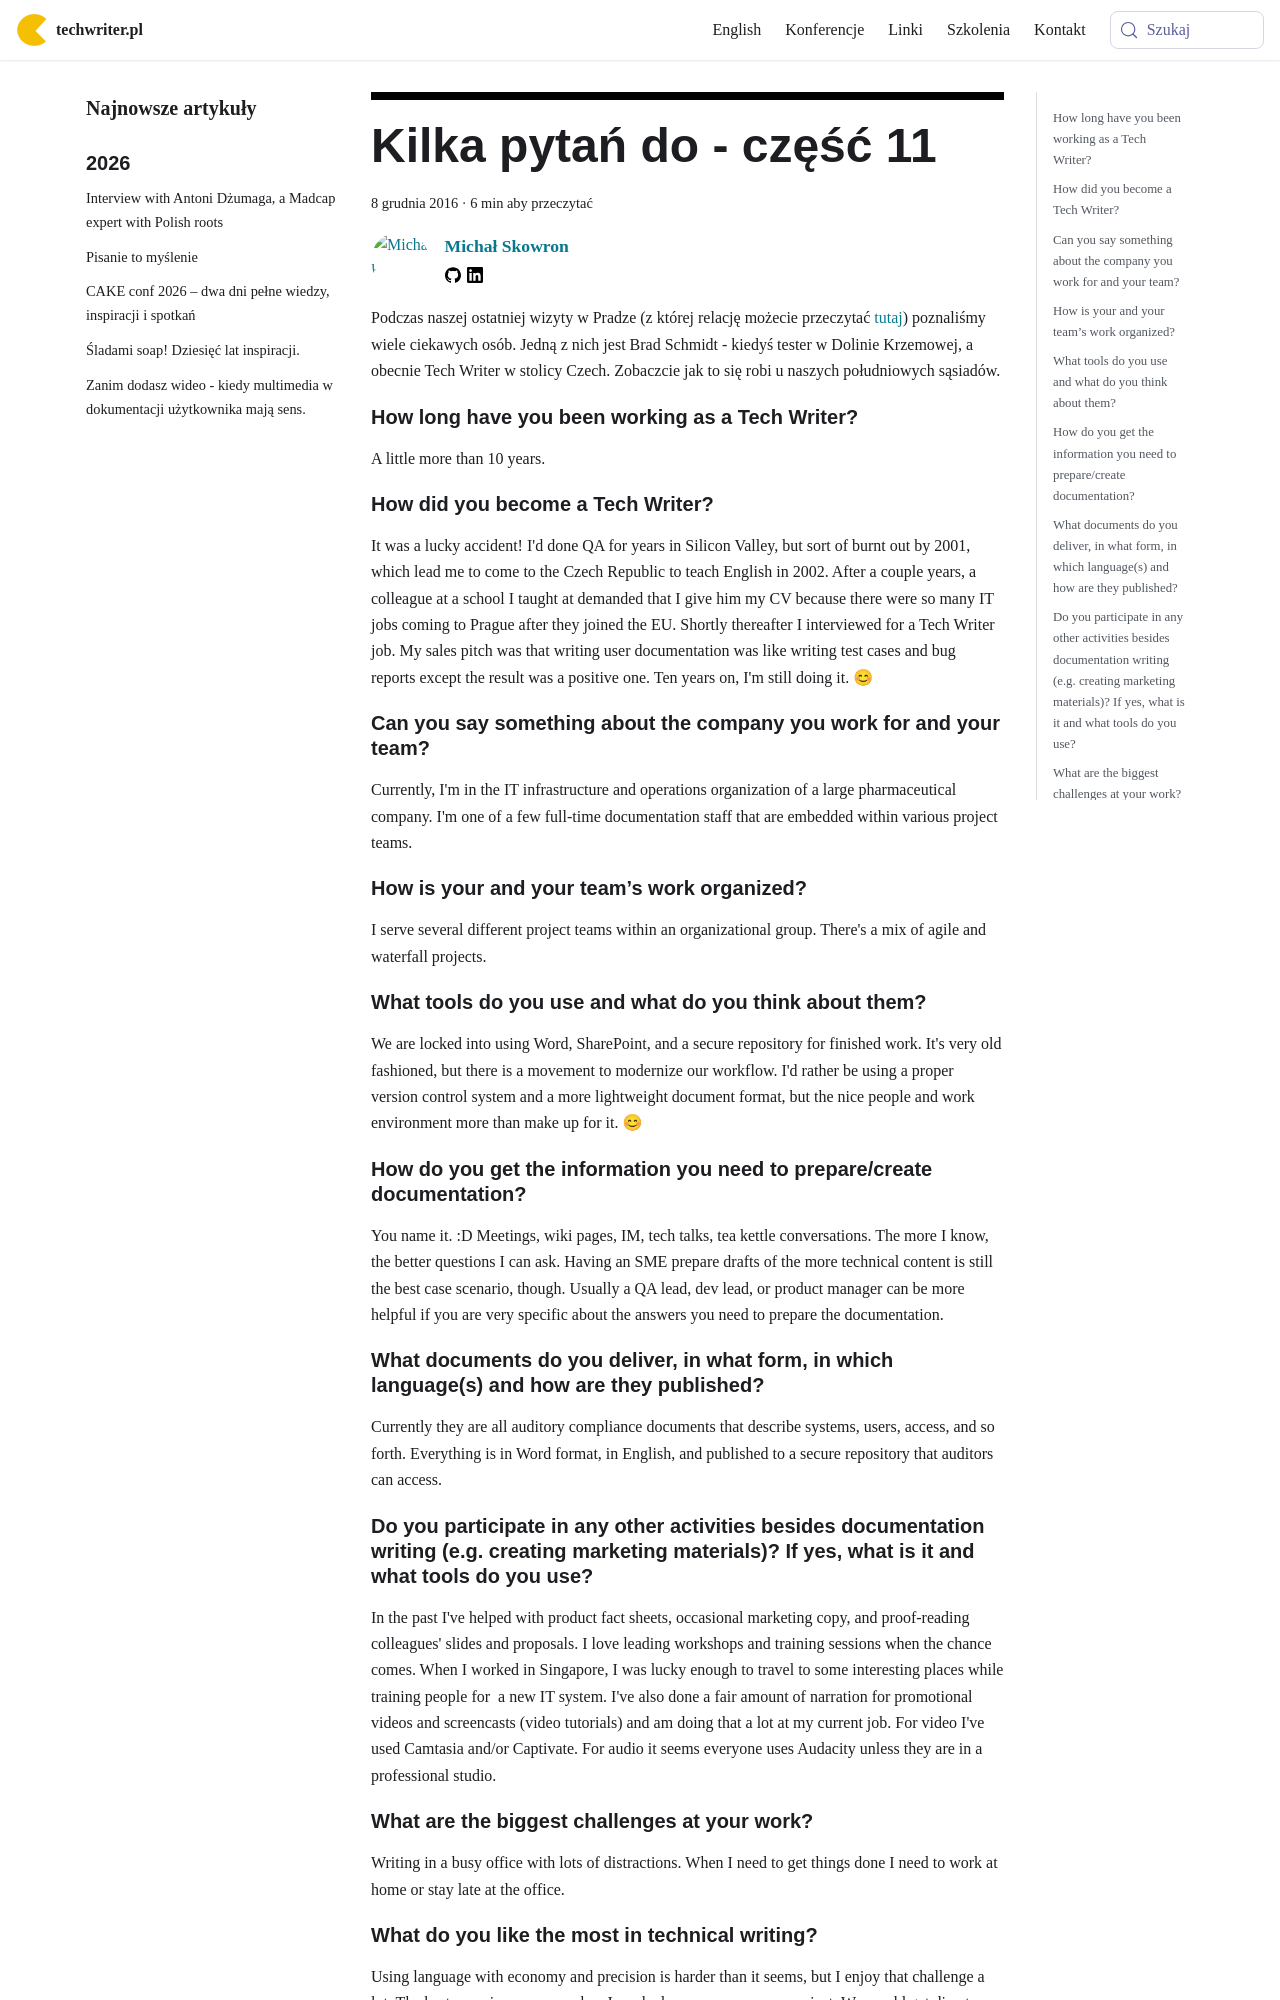

repository: techwriter-pl/techwriter-pl.github.io · page: kilka-pytan-do-czesc-11/index.html · generator: docusaurus

---
title: 'Kilka pytań do - część 11'
authors: mojk
date: '2016-12-08'
tags:
  - 'warsztat'
  - 'wywiady'
  - 'społeczność'
  - 'articles-in-english'
coverImage: 'press-1015988_640.jpg'
---

Podczas naszej ostatniej wizyty w Pradze (z której relację możecie przeczytać
[tutaj](../write-the-docs-europe-2016-relacja/index.md)) poznaliśmy wiele
ciekawych osób. Jedną z nich jest Brad Schmidt - kiedyś tester w Dolinie
Krzemowej, a obecnie Tech Writer w stolicy Czech. Zobaczcie jak to się robi u
naszych południowych sąsiadów.

<!--truncate-->

<div className="interview">

## How long have you been working as a Tech Writer?

A little more than 10 years.

## How did you become a Tech Writer?

It was a lucky accident! I'd done QA for years in Silicon Valley, but sort of
burnt out by 2001, which lead me to come to the Czech Republic to teach English
in 2002. After a couple years, a colleague at a school I taught at demanded that
I give him my CV because there were so many IT jobs coming to Prague after they
joined the EU. Shortly thereafter I interviewed for a Tech Writer job. My sales
pitch was that writing user documentation was like writing test cases and bug
reports except the result was a positive one. Ten years on, I'm still doing it.
😊

## Can you say something about the company you work for and your team?

Currently, I'm in the IT infrastructure and operations organization of a large
pharmaceutical company. I'm one of a few full-time documentation staff that are
embedded within various project teams.

## How is your and your team’s work organized?

I serve several different project teams within an organizational group. There's
a mix of agile and waterfall projects.

## What tools do you use and what do you think about them?

We are locked into using Word, SharePoint, and a secure repository for finished
work. It's very old fashioned, but there is a movement to modernize our
workflow. I'd rather be using a proper version control system and a more
lightweight document format, but the nice people and work environment more than
make up for it. 😊

## How do you get the information you need to prepare/create documentation?

You name it. :D Meetings, wiki pages, IM, tech talks, tea kettle conversations.
The more I know, the better questions I can ask. Having an SME prepare drafts of
the more technical content is still the best case scenario, though. Usually a QA
lead, dev lead, or product manager can be more helpful if you are very specific
about the answers you need to prepare the documentation.

## What documents do you deliver, in what form, in which language(s) and how are they published?

Currently they are all auditory compliance documents that describe systems,
users, access, and so forth. Everything is in Word format, in English, and
published to a secure repository that auditors can access.

## Do you participate in any other activities besides documentation writing (e.g. creating marketing materials)? If yes, what is it and what tools do you use?

In the past I've helped with product fact sheets, occasional marketing copy, and
proof-reading colleagues' slides and proposals. I love leading workshops and
training sessions when the chance comes. When I worked in Singapore, I was lucky
enough to travel to some interesting places while training people for  a new IT
system. I've also done a fair amount of narration for promotional videos and
screencasts (video tutorials) and am doing that a lot at my current job. For
video I've used Camtasia and/or Captivate. For audio it seems everyone uses
Audacity unless they are in a professional studio.
